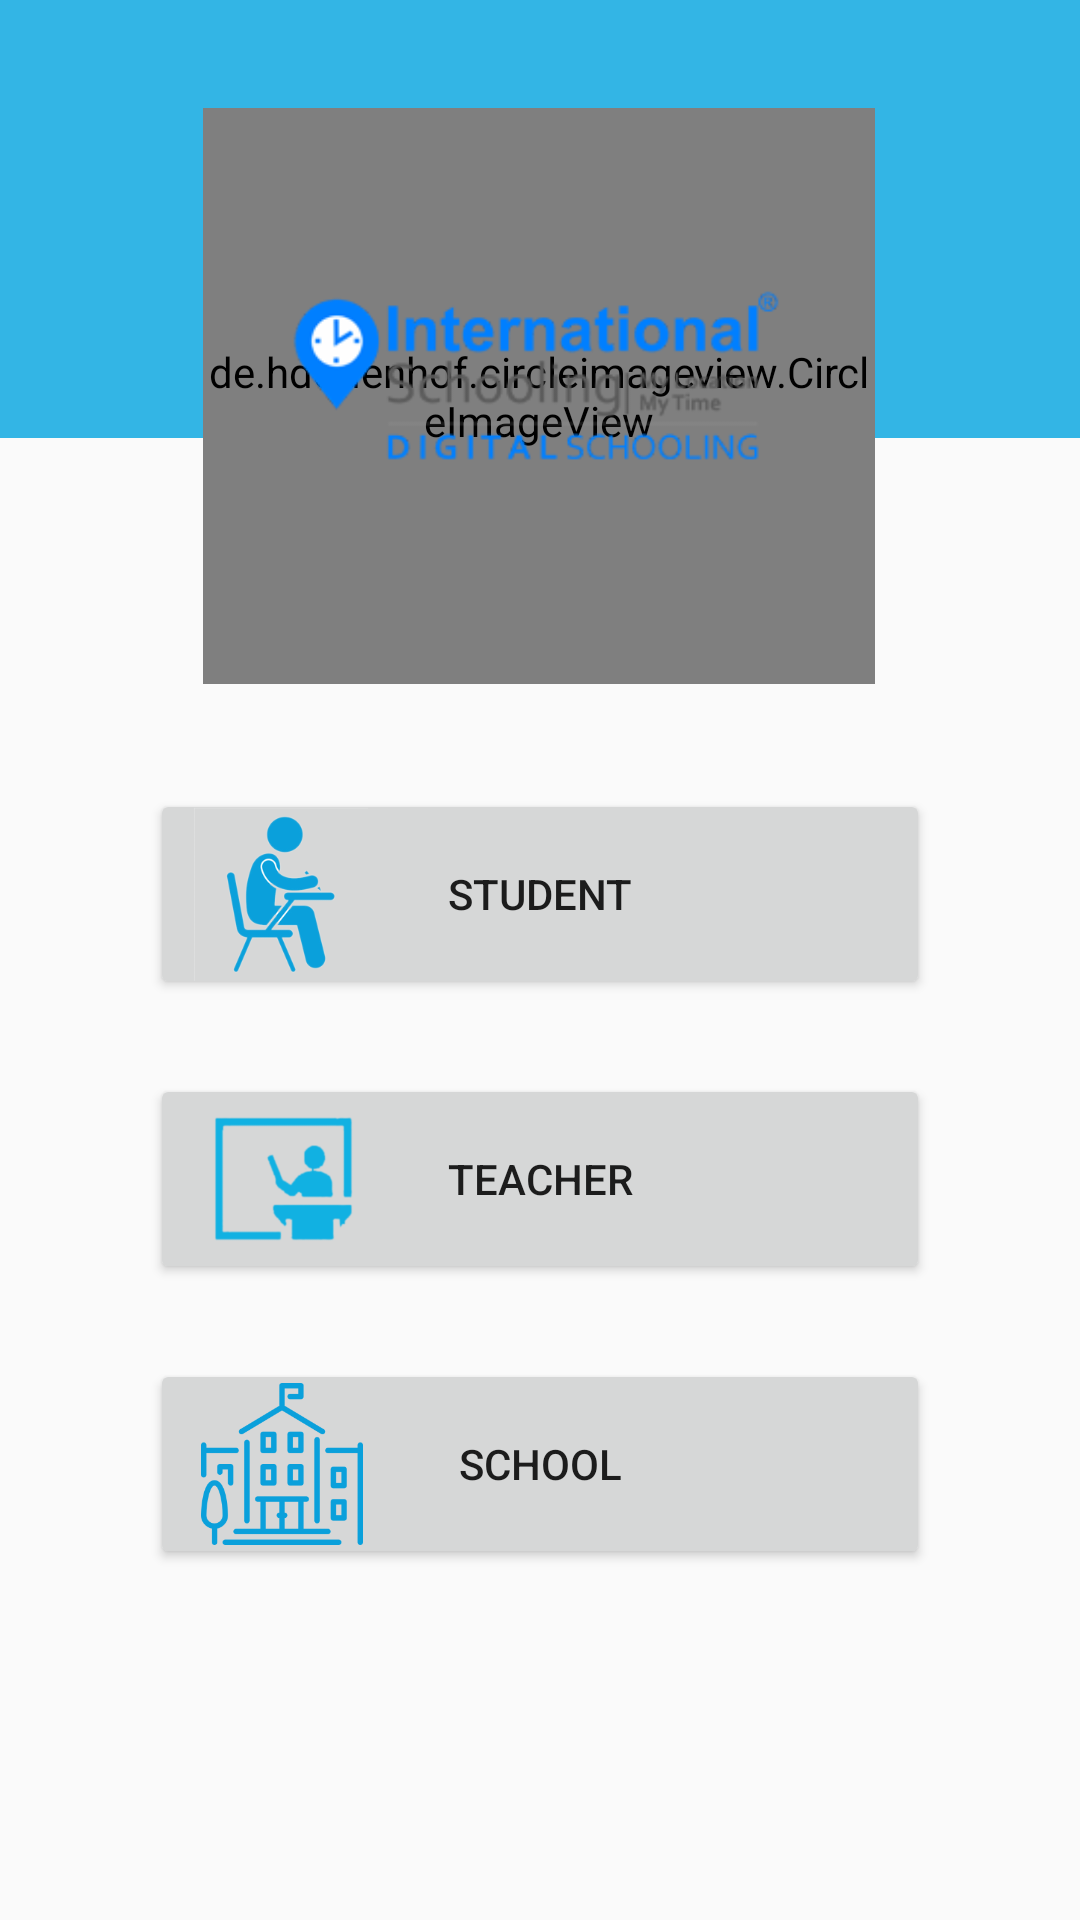

Produce the Android XML layout that renders to this screen, including the resource entries it uses.
<!-- AndroidManifest.xml: application theme AppTheme -->
<!-- res/layout/activity_register_select.xml -->
<?xml version="1.0" encoding="utf-8"?>
<android.support.constraint.ConstraintLayout xmlns:android="http://schemas.android.com/apk/res/android"
    xmlns:app="http://schemas.android.com/apk/res-auto"
    xmlns:tools="http://schemas.android.com/tools"
    android:layout_width="match_parent"
    android:layout_height="match_parent"
    android:screenOrientation="portrait"
    tools:context=".RegisterSelect">

    <ImageView
        android:id="@+id/imageView"
        android:layout_width="0dp"
        android:layout_height="146dp"
        app:layout_constraintEnd_toEndOf="parent"
        app:layout_constraintStart_toStartOf="parent"
        app:layout_constraintTop_toTopOf="parent"
        app:srcCompat="@android:color/holo_blue_light" />

    <de.hdodenhof.circleimageview.CircleImageView xmlns:app="http://schemas.android.com/apk/res-auto"
        android:id="@+id/profile_image"
        android:layout_width="224dp"
        android:layout_height="192dp"
        android:layout_centerInParent="true"
        android:layout_marginTop="36dp"
        android:src="@mipmap/white_bg"
        app:civ_border_color="@color/colorAccent"
        app:civ_border_width="3dp"
        app:layout_constraintEnd_toEndOf="parent"
        app:layout_constraintHorizontal_bias="0.497"
        app:layout_constraintStart_toStartOf="parent"
        app:layout_constraintTop_toTopOf="parent" />

    <ImageView
        android:id="@+id/imageView3"
        android:layout_width="164dp"
        android:layout_height="91dp"
        android:layout_marginStart="8dp"
        android:layout_marginTop="80dp"
        android:layout_marginEnd="8dp"
        app:layout_constraintEnd_toEndOf="parent"
        app:layout_constraintHorizontal_bias="0.497"
        app:layout_constraintStart_toStartOf="parent"
        app:layout_constraintTop_toTopOf="parent"
        app:srcCompat="@drawable/logo" />

    <Button
        android:id="@+id/StudentRegBtn"
        android:layout_width="0dp"
        android:layout_height="70dp"
        android:layout_marginStart="50dp"
        android:layout_marginTop="35dp"
        android:layout_marginEnd="50dp"
        android:onClick="StudentRoleClick"
        android:text="STUDENT"
        app:layout_constraintEnd_toEndOf="parent"
        app:layout_constraintHorizontal_bias="0.486"
        app:layout_constraintStart_toStartOf="parent"
        app:layout_constraintTop_toBottomOf="@+id/profile_image" />

    <ImageView
        android:id="@+id/StudentIdImage"
        android:layout_width="71dp"
        android:layout_height="58dp"
        android:layout_marginStart="8dp"
        android:contentDescription="@string/loading"
        android:elevation="10dp"
        android:src="@drawable/student"
        app:layout_constraintBottom_toBottomOf="@+id/StudentRegBtn"
        app:layout_constraintStart_toStartOf="@+id/StudentRegBtn"
        app:layout_constraintTop_toTopOf="@+id/StudentRegBtn" />


    <Button
        android:id="@+id/TeacherRegBtn"
        android:layout_width="0dp"
        android:layout_height="70dp"
        android:layout_marginStart="50dp"
        android:layout_marginTop="25dp"
        android:layout_marginEnd="50dp"
        android:onClick="TeacherRoleClick"
        android:text="Teacher"
        app:layout_constraintEnd_toEndOf="parent"
        app:layout_constraintHorizontal_bias="0.486"
        app:layout_constraintStart_toStartOf="parent"
        app:layout_constraintTop_toBottomOf="@+id/StudentRegBtn" />

    <ImageView
        android:id="@+id/TeacherIdImage"
        android:layout_width="71dp"
        android:layout_height="59dp"
        android:layout_marginStart="8dp"
        android:contentDescription="@string/loading"
        android:elevation="10dp"
        android:src="@drawable/teacher"
        app:layout_constraintBottom_toBottomOf="@+id/TeacherRegBtn"
        app:layout_constraintStart_toStartOf="@+id/TeacherRegBtn"
        app:layout_constraintTop_toTopOf="@+id/TeacherRegBtn" />


    <Button
        android:id="@+id/ParentRegBtn"
        android:layout_width="0dp"
        android:layout_height="70dp"
        android:layout_marginStart="50dp"
        android:layout_marginTop="25dp"
        android:layout_marginEnd="50dp"
        android:onClick="SchoolRoleClick"
        android:text="School"
        app:layout_constraintEnd_toEndOf="parent"
        app:layout_constraintHorizontal_bias="0.494"
        app:layout_constraintStart_toStartOf="parent"
        app:layout_constraintTop_toBottomOf="@+id/TeacherRegBtn" />



    <ImageView
        android:id="@+id/imageView2"
        android:layout_width="72dp"
        android:layout_height="54dp"
        android:layout_marginStart="8dp"
        android:elevation="10dp"
        app:layout_constraintBottom_toBottomOf="@+id/ParentRegBtn"
        app:layout_constraintStart_toStartOf="@+id/ParentRegBtn"
        app:layout_constraintTop_toTopOf="@+id/ParentRegBtn"
        app:srcCompat="@drawable/school" />


</android.support.constraint.ConstraintLayout>
<!-- resources referenced by this layout -->
<resources>
  <color name="colorAccent">#0B1996</color>
  <!-- drawable logo: png bitmap (drawable, 26106 bytes) -->
  <!-- drawable school: png bitmap (drawable, 4905 bytes) -->
  <!-- drawable student: png bitmap (drawable, 24360 bytes) -->
  <!-- drawable teacher: png bitmap (drawable, 6919 bytes) -->
  <string name="loading">Loading…</string>
  <style name="AppTheme" parent="Theme.AppCompat.Light.NoActionBar">
          
          <item name="colorPrimary">@color/colorPrimary</item>
          <item name="colorPrimaryDark">@color/colorPrimaryDark</item>
          <item name="colorAccent">@color/colorAccent</item>
      </style>
  <color name="colorPrimary">#008577</color>
  <color name="colorPrimaryDark">#00574B</color>
</resources>
